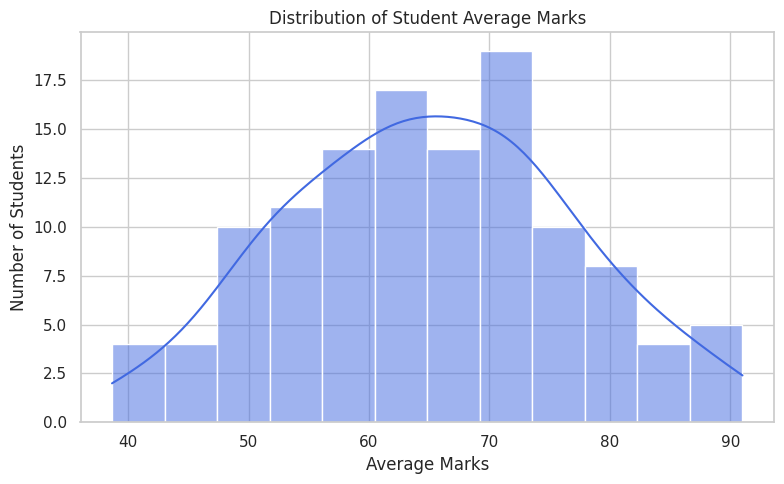
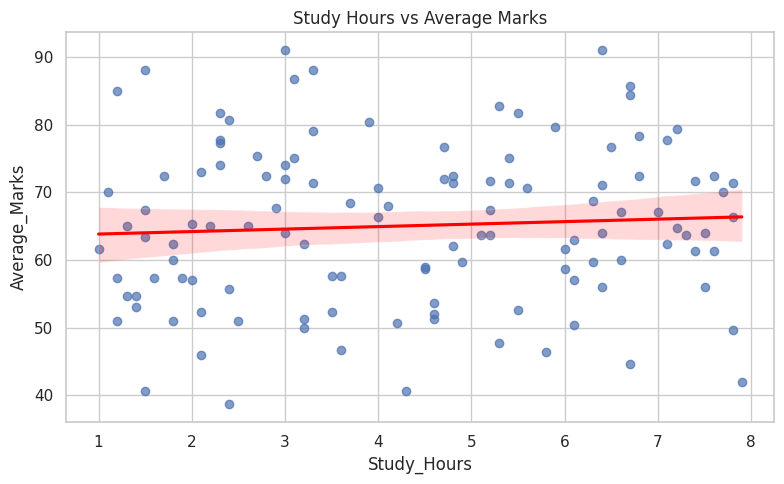
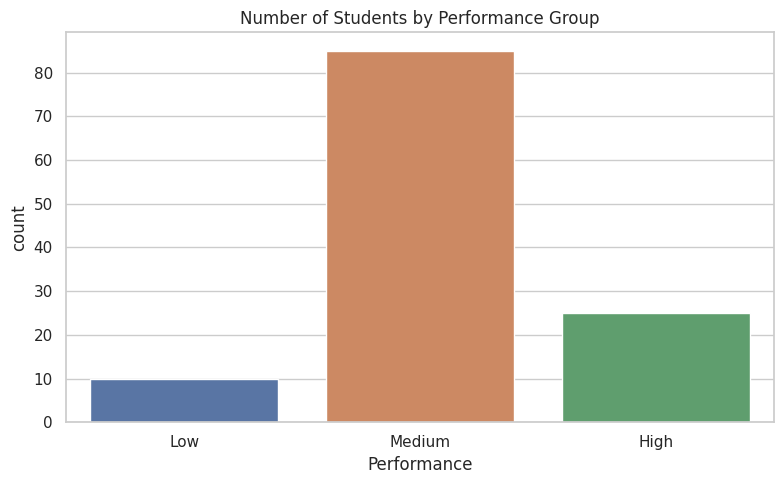
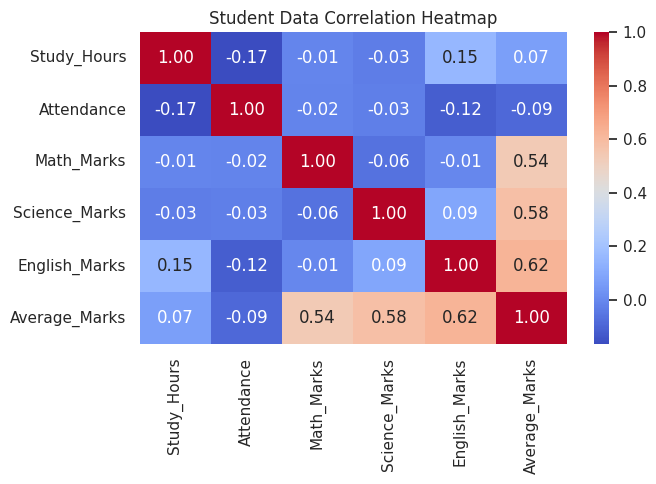

Reproduce these figures in Python, in order.
import os
import numpy as np
import pandas as pd
import matplotlib.pyplot as plt
import seaborn as sns

# Student Performance Data Analysis
# Milestone 2: Data Quality and Exploratory Analysis

np.random.seed(42)
os.makedirs("outputs", exist_ok=True)

# 1. Create a sample dataset
n = 120

df = pd.DataFrame({
    "Student_ID": range(1, n + 1),
    "Study_Hours": np.round(np.random.uniform(1, 8, n), 1),
    "Attendance": np.round(np.random.uniform(50, 100, n), 1),
    "Math_Marks": np.random.randint(30, 101, n),
    "Science_Marks": np.random.randint(30, 101, n),
    "English_Marks": np.random.randint(30, 101, n)
})

# Introduce issues to demonstrate data cleaning
df.loc[[3, 12, 25], "Math_Marks"] = np.nan
df.loc[[7, 19], "Attendance"] = np.nan
df.loc[10, "Science_Marks"] = 120  # Invalid mark
df.loc[20, "Attendance"] = 130     # Invalid attendance
df = pd.concat([df, df.iloc[[0, 1]]], ignore_index=True)

# Save raw data
df.to_csv("outputs/raw_student_data.csv", index=False)

print("DATA QUALITY REPORT")
print("-" * 40)
print("Original rows:", len(df))
print("Duplicate rows:", df.duplicated().sum())
print("\nMissing values:")
print(df.isnull().sum())

# 2. Remove duplicate records
df = df.drop_duplicates().copy()

# 3. Replace invalid values with missing values
mark_columns = ["Math_Marks", "Science_Marks", "English_Marks"]

for col in mark_columns:
    df.loc[~df[col].between(0, 100), col] = np.nan

df.loc[~df["Attendance"].between(0, 100), "Attendance"] = np.nan
df.loc[~df["Study_Hours"].between(0, 24), "Study_Hours"] = np.nan

# 4. Fill missing numeric values with column medians
numeric_columns = [
    "Study_Hours", "Attendance",
    "Math_Marks", "Science_Marks", "English_Marks"
]

for col in numeric_columns:
    df[col] = df[col].fillna(df[col].median())

print("\nMissing values after cleaning:")
print(df.isnull().sum())

# 5. Exploratory Data Analysis
df["Average_Marks"] = df[mark_columns].mean(axis=1)

df["Performance"] = np.where(
    df["Average_Marks"] >= 75, "High",
    np.where(df["Average_Marks"] >= 50, "Medium", "Low")
)

print("\nEXPLORATORY DATA ANALYSIS")
print("-" * 40)
print(df[numeric_columns + ["Average_Marks"]].describe().round(2))
print("\nPerformance groups:")
print(df["Performance"].value_counts())

print("\nCorrelation with average marks:")
print(
    df[["Study_Hours", "Attendance", "Average_Marks"]]
    .corr()["Average_Marks"]
    .round(2)
)

# 6. Save cleaned dataset
df.to_csv("outputs/cleaned_student_data.csv", index=False)

# 7. Create charts
sns.set_theme(style="whitegrid")

# Chart 1: Distribution of average marks
plt.figure(figsize=(8, 5))
sns.histplot(df["Average_Marks"], bins=12, kde=True, color="royalblue")
plt.title("Distribution of Student Average Marks")
plt.xlabel("Average Marks")
plt.ylabel("Number of Students")
plt.tight_layout()
plt.savefig("outputs/marks_distribution.png")
plt.close()

# Chart 2: Study hours versus marks
plt.figure(figsize=(8, 5))
sns.regplot(
    data=df, x="Study_Hours", y="Average_Marks",
    scatter_kws={"alpha": 0.7}, line_kws={"color": "red"}
)
plt.title("Study Hours vs Average Marks")
plt.tight_layout()
plt.savefig("outputs/study_hours_vs_marks.png")
plt.close()

# Chart 3: Average marks by performance group
plt.figure(figsize=(8, 5))
sns.countplot(data=df, x="Performance", hue="Performance",
              order=["Low", "Medium", "High"], legend=False)
plt.title("Number of Students by Performance Group")
plt.tight_layout()
plt.savefig("outputs/performance_groups.png")
plt.close()

# Chart 4: Correlation heatmap
plt.figure(figsize=(7, 5))
sns.heatmap(
    df[["Study_Hours", "Attendance"] + mark_columns +
       ["Average_Marks"]].corr(),
    annot=True, cmap="coolwarm", fmt=".2f"
)
plt.title("Student Data Correlation Heatmap")
plt.tight_layout()
plt.savefig("outputs/correlation_heatmap.png")
plt.close()

# 8. Generate a summary report
with open("outputs/project_summary.txt", "w", encoding="utf-8") as f:
    f.write("STUDENT PERFORMANCE ANALYSIS\n")
    f.write("=" * 35 + "\n")
    f.write(f"Students analyzed: {len(df)}\n")
    f.write(f"Average student marks: {df['Average_Marks'].mean():.2f}\n")
    f.write(f"Average attendance: {df['Attendance'].mean():.2f}%\n")
    f.write(f"Average study hours: {df['Study_Hours'].mean():.2f}\n\n")
    f.write("Performance group counts:\n")
    f.write(df["Performance"].value_counts().to_string())
    f.write("\n\nCorrelation with average marks:\n")
    f.write(
        df[["Study_Hours", "Attendance", "Average_Marks"]]
        .corr()["Average_Marks"].to_string()
    )
    f.write("\n\nNote: This is synthetic sample data.")

print("\nPROJECT COMPLETED SUCCESSFULLY!")
print("Check the outputs folder for datasets, charts, and summary.")
